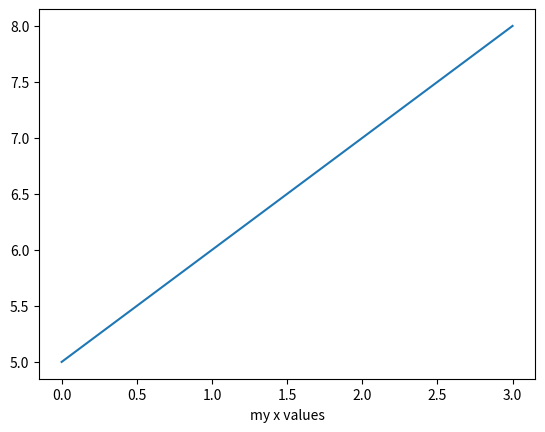

Reproduce this figure in Python.
import matplotlib.pyplot as plt

plt.plot([5, 6, 7, 8])
plt.xlabel('my x values')
plt.show()
